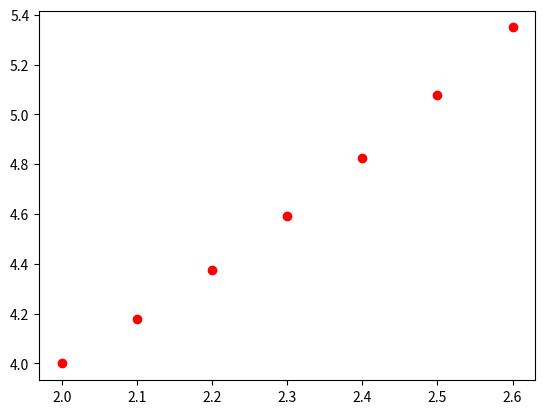

Python code for this plot:
# Zill 8th Edition (Spanish) - Section. 2.6
# Example 1, pp 75.
# Euler's method for Problems with initial value contitions
# Problem:
# y' = 0.1*y**0.5 + 0.4*x**2.0
# y(2) = 4, y(2.5)

import numpy as np 
import matplotlib.pyplot as plt

dx = 0.1
x0 = 2.0
y0 = 4.0
xf = 2.5
N = int((xf-x0)/dx)

x = np.zeros(N+2)
y = np.zeros(N+2)

x[0] = x0
y[0] = y0
    

def f(x, y):
    return 0.1*y**0.5 + 0.4*x**2.0


def Euler(x0, y0, dx, N):
    print('\n--------SOLUTION--------')
    print('--------------------------')
    print('x0 \t y0 \t')
    print('--------------------------')
    
    for n in range(N+1):
        print('%.4f \t %.4f \t '% (x[n],y[n]))
        print('--------------------------')
        x[n+1] = x[n] + dx
        y[n+1] = y[n] + dx*f(x[n],y[n])    
    

# Call function
Euler(x0, y0, dx, N)

# Graphic
plt.plot(x,y,'ro')
plt.show()
